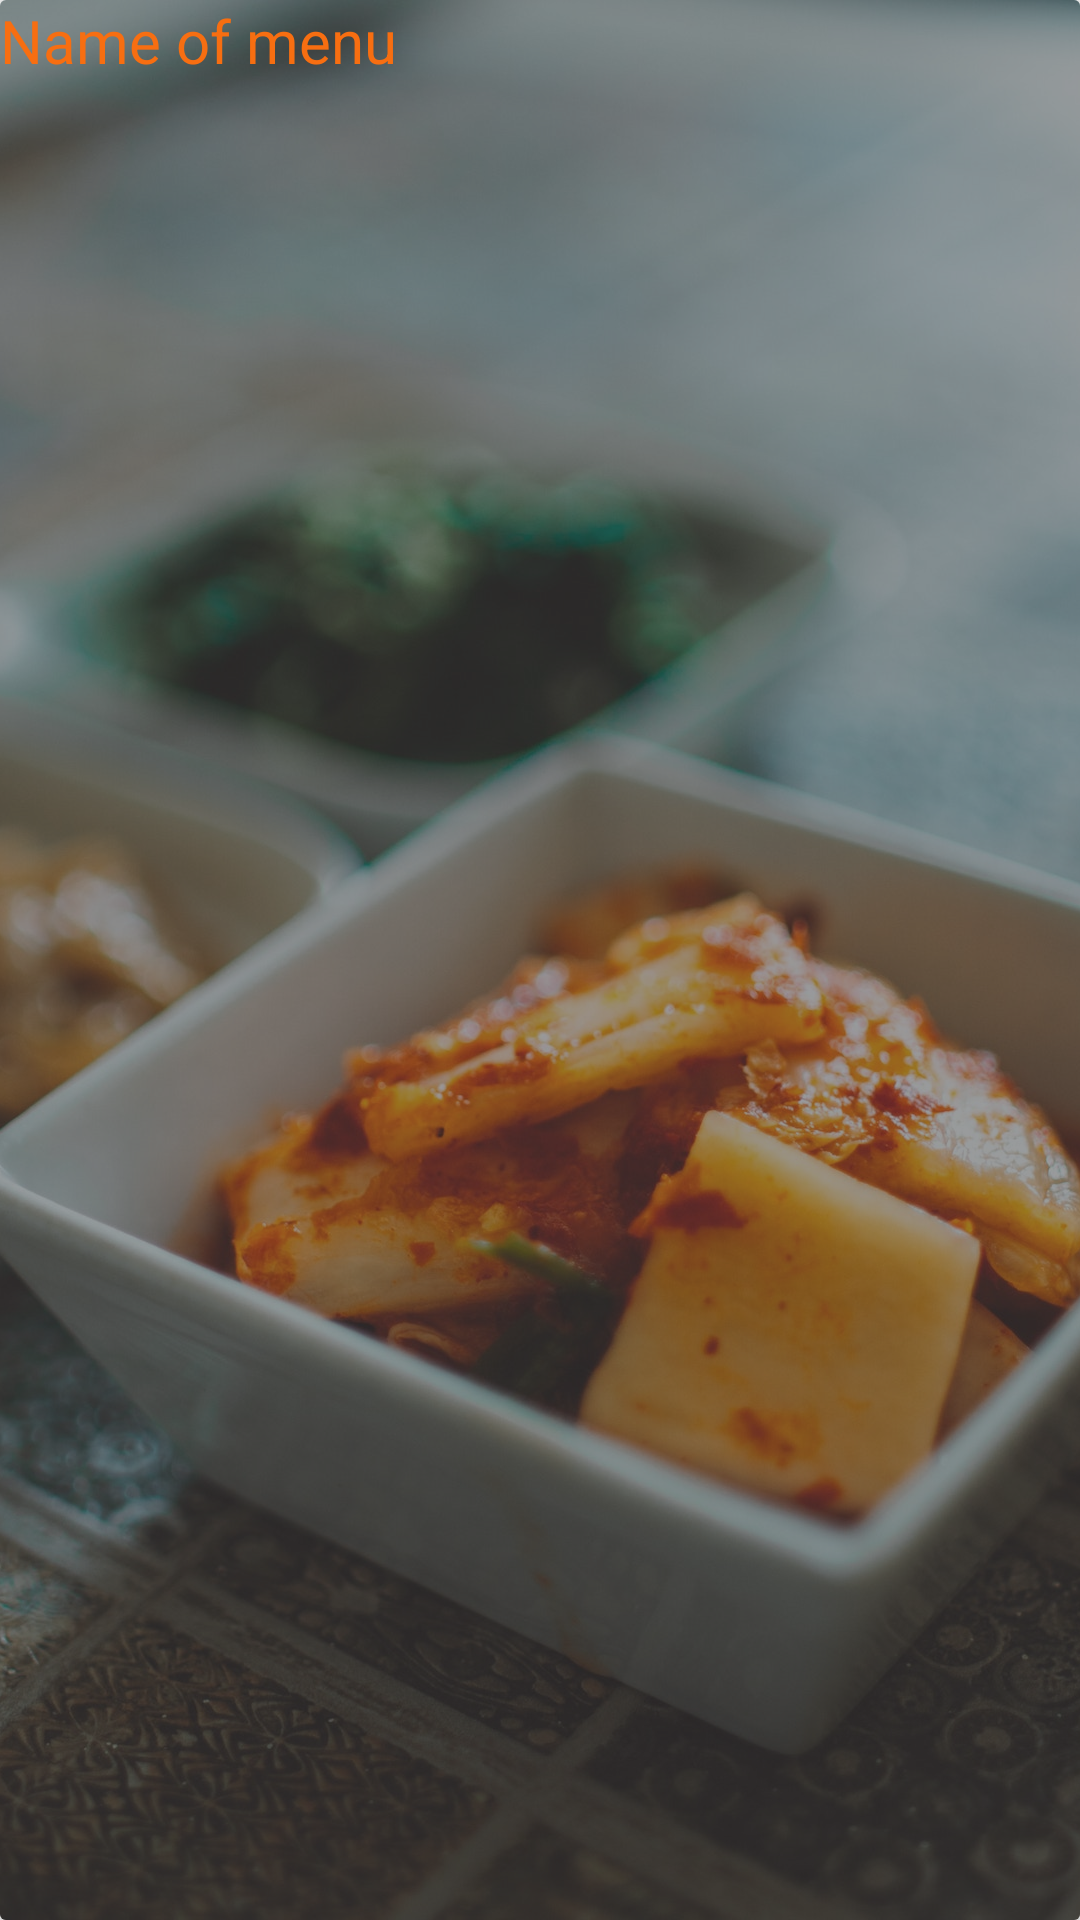

The Android layout XML behind this screen, and the referenced resources:
<!-- AndroidManifest.xml: application theme Theme.KoreanRestaurantApp -->
<!-- res/layout/menu_item.xml -->
<?xml version="1.0" encoding="utf-8"?>
<androidx.cardview.widget.CardView xmlns:android="http://schemas.android.com/apk/res/android"
    android:layout_width="match_parent"
    android:layout_height="200dp"
    xmlns:app="http://schemas.android.com/apk/res-auto"
    app:cardElevation="4dp">

    <RelativeLayout
        android:layout_width="match_parent"
        android:layout_height="match_parent">

        <ImageView
            android:layout_width="match_parent"
            android:layout_height="match_parent"
            android:id="@+id/menu_image"
            android:scaleType="centerCrop"
            android:src="@drawable/background"/>

        <TextView
            android:layout_width="match_parent"
            android:layout_height="match_parent"
            android:id="@+id/menu_name"
            android:text="Name of menu"
            android:textColor="@color/orange"
            android:background="@color/overlayBackground"
            android:textSize="20sp"
            android:layout_alignParentBottom="true"

            />

    </RelativeLayout>


</androidx.cardview.widget.CardView>
<!-- resources referenced by this layout -->
<resources>
  <color name="orange">#F76E11</color>
  <color name="overlayBackground">#7f333639</color>
  <!-- drawable background: jpg bitmap (drawable, 234465 bytes) -->
  <style name="Theme.KoreanRestaurantApp" parent="Theme.AppCompat.Light.NoActionBar">
          
          <item name="colorPrimary">@color/orange</item>
          <item name="colorPrimaryVariant">@color/warm</item>
          <item name="colorOnPrimary">@color/white</item>
          
          <item name="colorSecondary">@color/teal_200</item>
          <item name="colorSecondaryVariant">@color/teal_700</item>
          <item name="colorOnSecondary">@color/white</item>
          
          <item name="android:statusBarColor">?attr/colorPrimaryVariant</item>
          
      </style>
  <color name="warm">#FF9F45</color>
  <color name="white">#FFFFFFFF</color>
  <color name="teal_200">#FF03DAC5</color>
  <color name="teal_700">#FF018786</color>
</resources>
